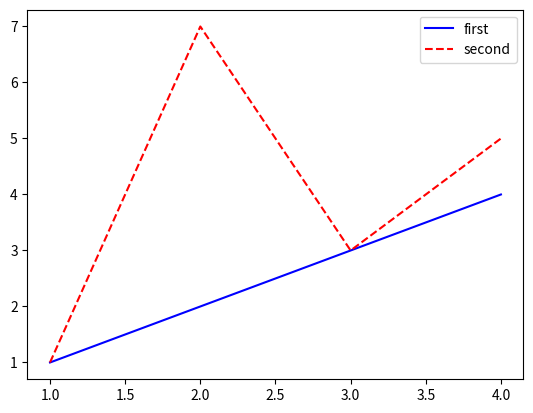

Python code for this plot:
import matplotlib.pyplot as plt

x_vals = [1, 2, 3, 4]
y_vals_1 = [1, 2, 3, 4]
plt.plot(x_vals, y_vals_1, 'b-', label='first')
y_vals_2 = [1, 7, 3, 5]
plt.plot(x_vals, y_vals_2, 'r--', label='second')
plt.legend()
plt.show()